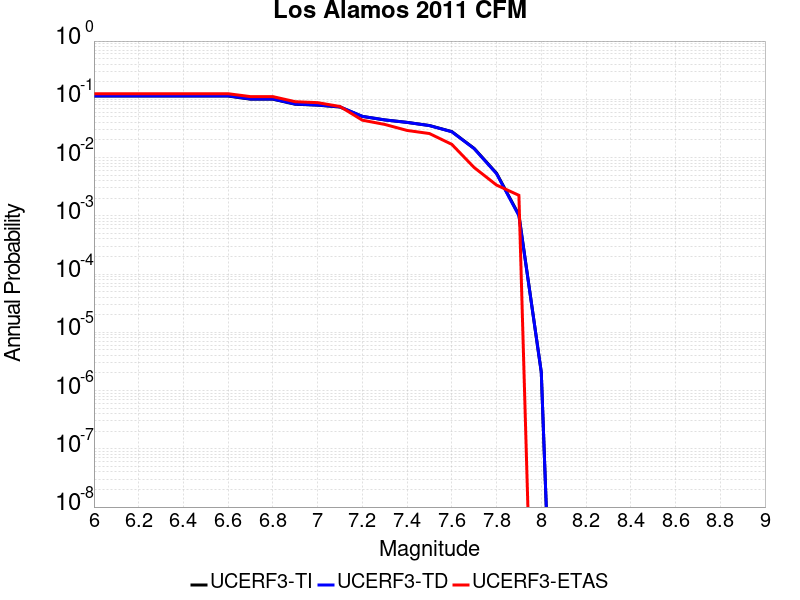

Source data for this figure (header and first rows):
Magnitude, UCERF3-TI Prob, UCERF3-TD Prob, UCERF3-ETAS Prob
6.0, 0.1137, 0.1148, 0.1247
6.1, 0.1137, 0.1148, 0.1247
6.2, 0.1137, 0.1148, 0.1247
6.3, 0.1137, 0.1148, 0.1247
6.4, 0.1137, 0.1148, 0.1247
6.5, 0.1137, 0.1148, 0.1247
6.6, 0.1137, 0.1148, 0.1247
6.7, 0.1006, 0.1014, 0.1112
6.8, 0.1006, 0.1014, 0.1112
6.9, 0.08234, 0.08292, 0.09101
7.0, 0.07935, 0.0799, 0.08764
7.1, 0.07378, 0.07429, 0.07528
7.2, 0.05089, 0.05097, 0.04382
7.3, 0.04429, 0.04431, 0.03708
7.4, 0.04018, 0.04016, 0.02921
7.5, 0.03547, 0.0354, 0.02584
7.6, 0.02789, 0.02774, 0.01685
7.7, 0.01436, 0.01421, 0.006742
7.8, 0.005388, 0.005285, 0.003371
7.9, 0.001038, 0.001005, 0.002247
8.0, 2.0559496E-6, 2.083285E-6, 0.0
